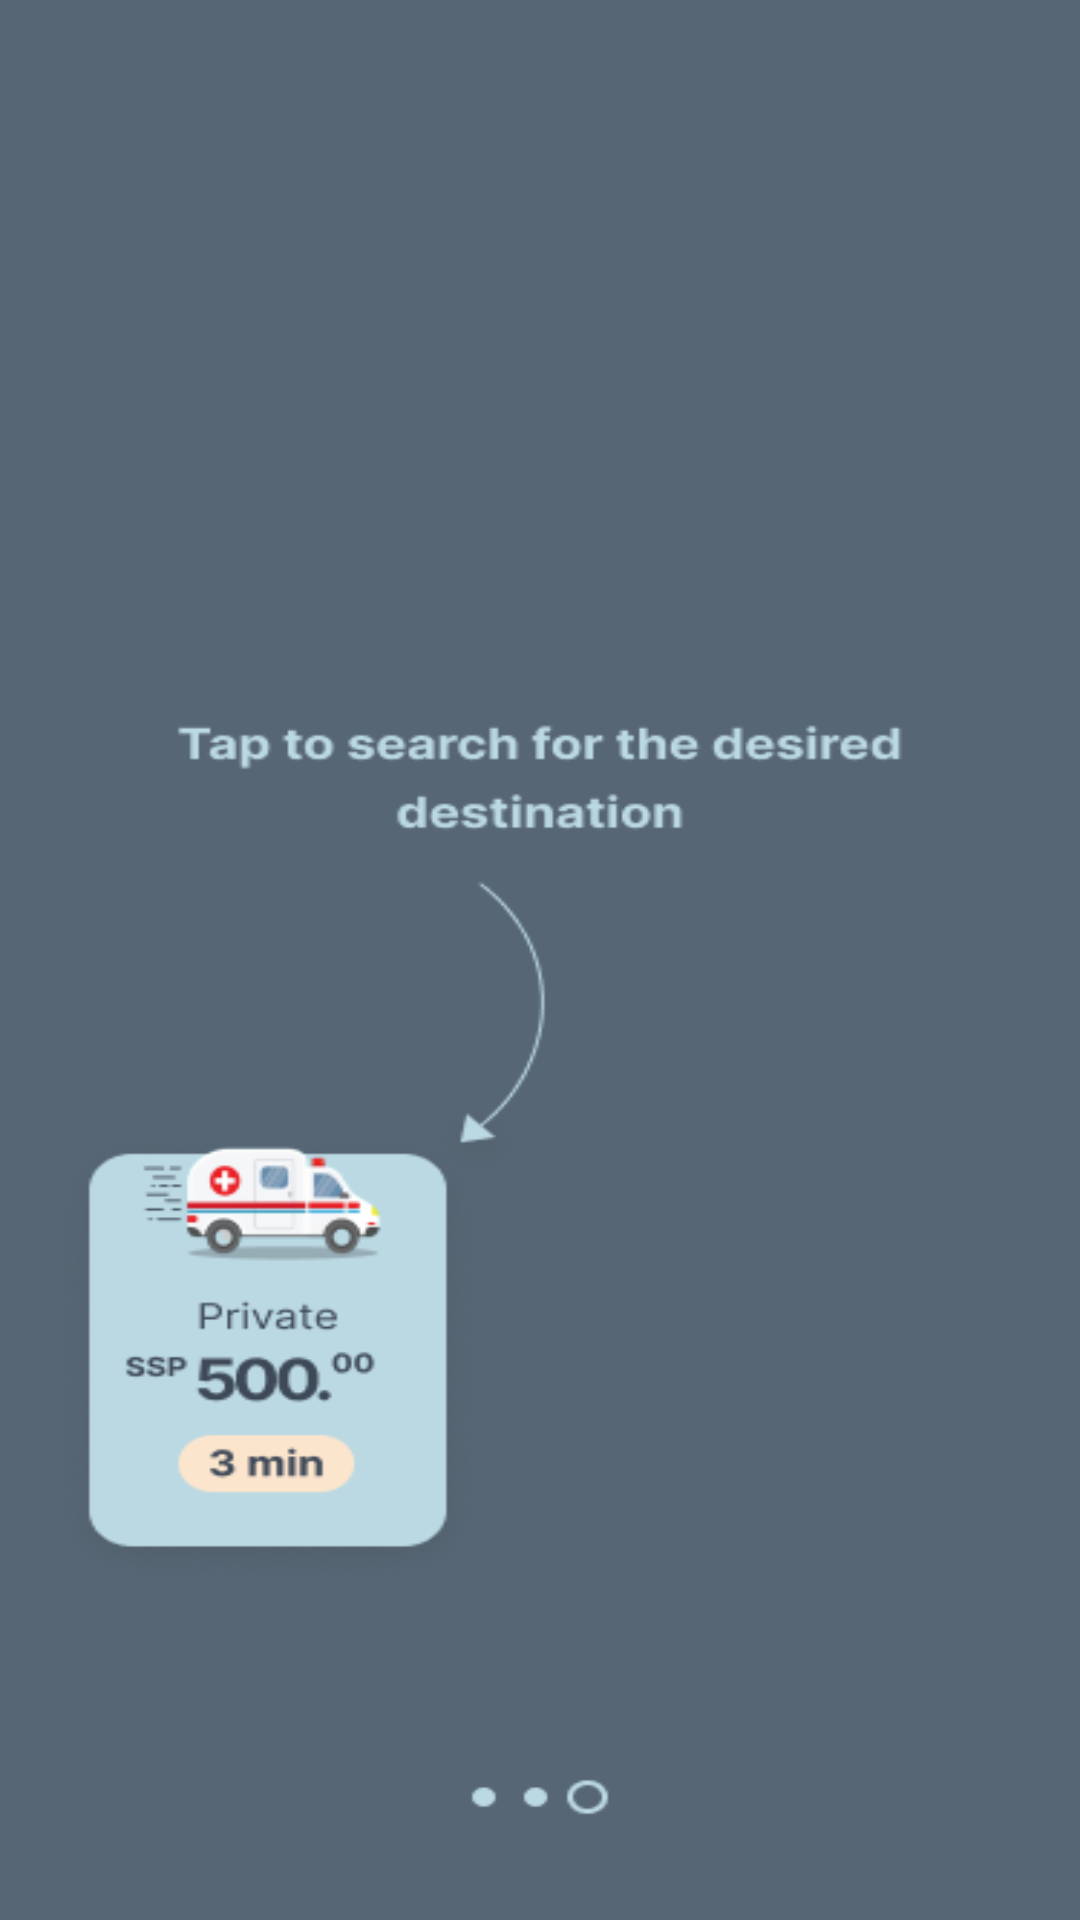

Produce the Android XML layout that renders to this screen, including the resource entries it uses.
<!-- AndroidManifest.xml: application theme Theme.MHEALTH -->
<!-- res/layout/activity_ride_demo.xml -->
<?xml version="1.0" encoding="utf-8"?>
<androidx.constraintlayout.widget.ConstraintLayout
    xmlns:android="http://schemas.android.com/apk/res/android"
    xmlns:app="http://schemas.android.com/apk/res-auto"
    xmlns:tools="http://schemas.android.com/tools"
    android:id="@+id/main"
    android:layout_width="match_parent"
    android:layout_height="match_parent"
    android:background="@drawable/ride_demo"
    android:clickable="true"
    android:focusable="true"
    tools:context="com.jollyride.mhealth.RideDemoActivity">

</androidx.constraintlayout.widget.ConstraintLayout>
<!-- resources referenced by this layout -->
<resources>
  <!-- drawable ride_demo: png bitmap (drawable, 27524 bytes) -->
  <style name="Theme.MHEALTH" parent="Base.Theme.MHEALTH" />
  <style name="Base.Theme.MHEALTH" parent="Theme.Material3.DayNight.NoActionBar">
          
          
          <item name="android:windowSplashScreenAnimatedIcon">@color/main1</item>
          <item name="android:windowSplashScreenBackground">@color/main1</item>
      </style>
  <color name="main1">#3E4958</color>
</resources>
